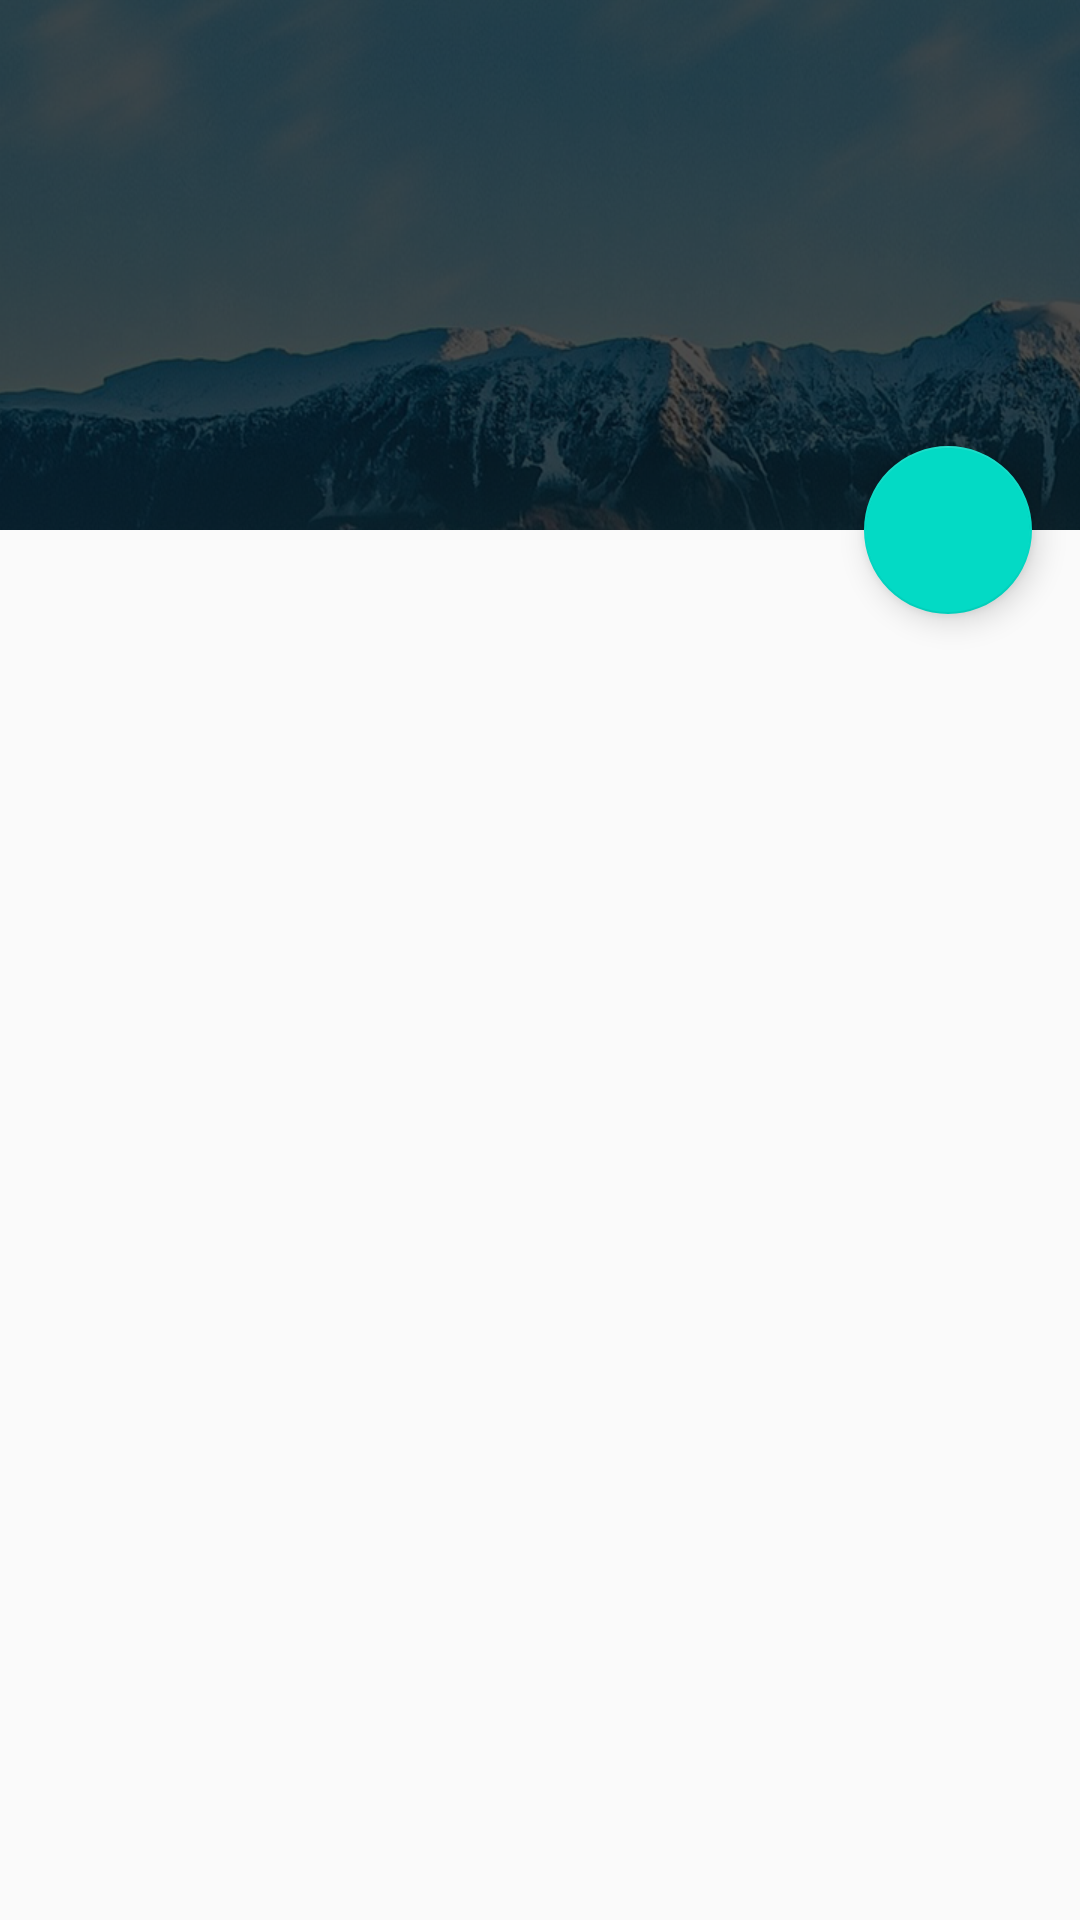

Write the Android layout XML for this screen, with the resource values it uses.
<!-- AndroidManifest.xml: application theme AppTheme -->
<!-- res/layout/act_collapsing.xml -->
<?xml version="1.0" encoding="utf-8"?>
<android.support.design.widget.CoordinatorLayout xmlns:android="http://schemas.android.com/apk/res/android"
    android:layout_width="match_parent"
    android:layout_height="match_parent"
    xmlns:app="http://schemas.android.com/apk/res-auto">

    <android.support.design.widget.AppBarLayout
        android:layout_width="match_parent"
        android:layout_height="wrap_content"
        android:id="@+id/appbar">

        <android.support.design.widget.CollapsingToolbarLayout
            app:contentScrim="?attr/colorPrimary"
            android:layout_width="match_parent"
            android:layout_height="wrap_content"
            android:theme="@style/ThemeOverlay.AppCompat.Dark.ActionBar"
            app:layout_scrollFlags="scroll|exitUntilCollapsed|snap">

            <ImageView
                android:src="@drawable/smbjt"
                android:layout_width="match_parent"
                android:layout_height="match_parent"
                android:scaleType="centerCrop"
                app:layout_collapseMode="parallax"/>

            <android.support.v7.widget.Toolbar
                android:layout_width="match_parent"
                android:layout_height="?attr/actionBarSize"
                android:id="@+id/toolbar"
                app:layout_collapseMode="pin"></android.support.v7.widget.Toolbar>

        </android.support.design.widget.CollapsingToolbarLayout>
    </android.support.design.widget.AppBarLayout>

    <android.support.design.widget.FloatingActionButton
        android:layout_width="wrap_content"
        android:layout_height="wrap_content"
        android:layout_margin="16dp"
        app:layout_anchorGravity="bottom|end"
        app:layout_anchor="@id/appbar"
        app:srcCompat="@drawable/ic_search_black_24dp"/>

    <android.support.v7.widget.RecyclerView
        android:id="@+id/rv"
        android:layout_width="match_parent"
        android:layout_height="wrap_content"
        app:layout_behavior="@string/appbar_scrolling_view_behavior"/>
</android.support.design.widget.CoordinatorLayout>
<!-- resources referenced by this layout -->
<resources>
  <!-- drawable smbjt: png bitmap (drawable-xxhdpi, 352428 bytes) -->
  <style name="AppTheme" parent="Theme.AppCompat.Light.NoActionBar">
          
          <item name="colorPrimary">@color/colorPrimary</item>
          <item name="colorPrimaryDark">@color/colorPrimaryDark</item>
          <item name="colorAccent">@color/colorAccent</item>
      </style>
  <!-- not gathered from this repository: default colours our renderer supplied (Android Studio template values) -->
  <color name="colorPrimary">#FF6200EE</color>
  <color name="colorPrimaryDark">#FF3700B3</color>
  <color name="colorAccent">#FF03DAC5</color>
</resources>
